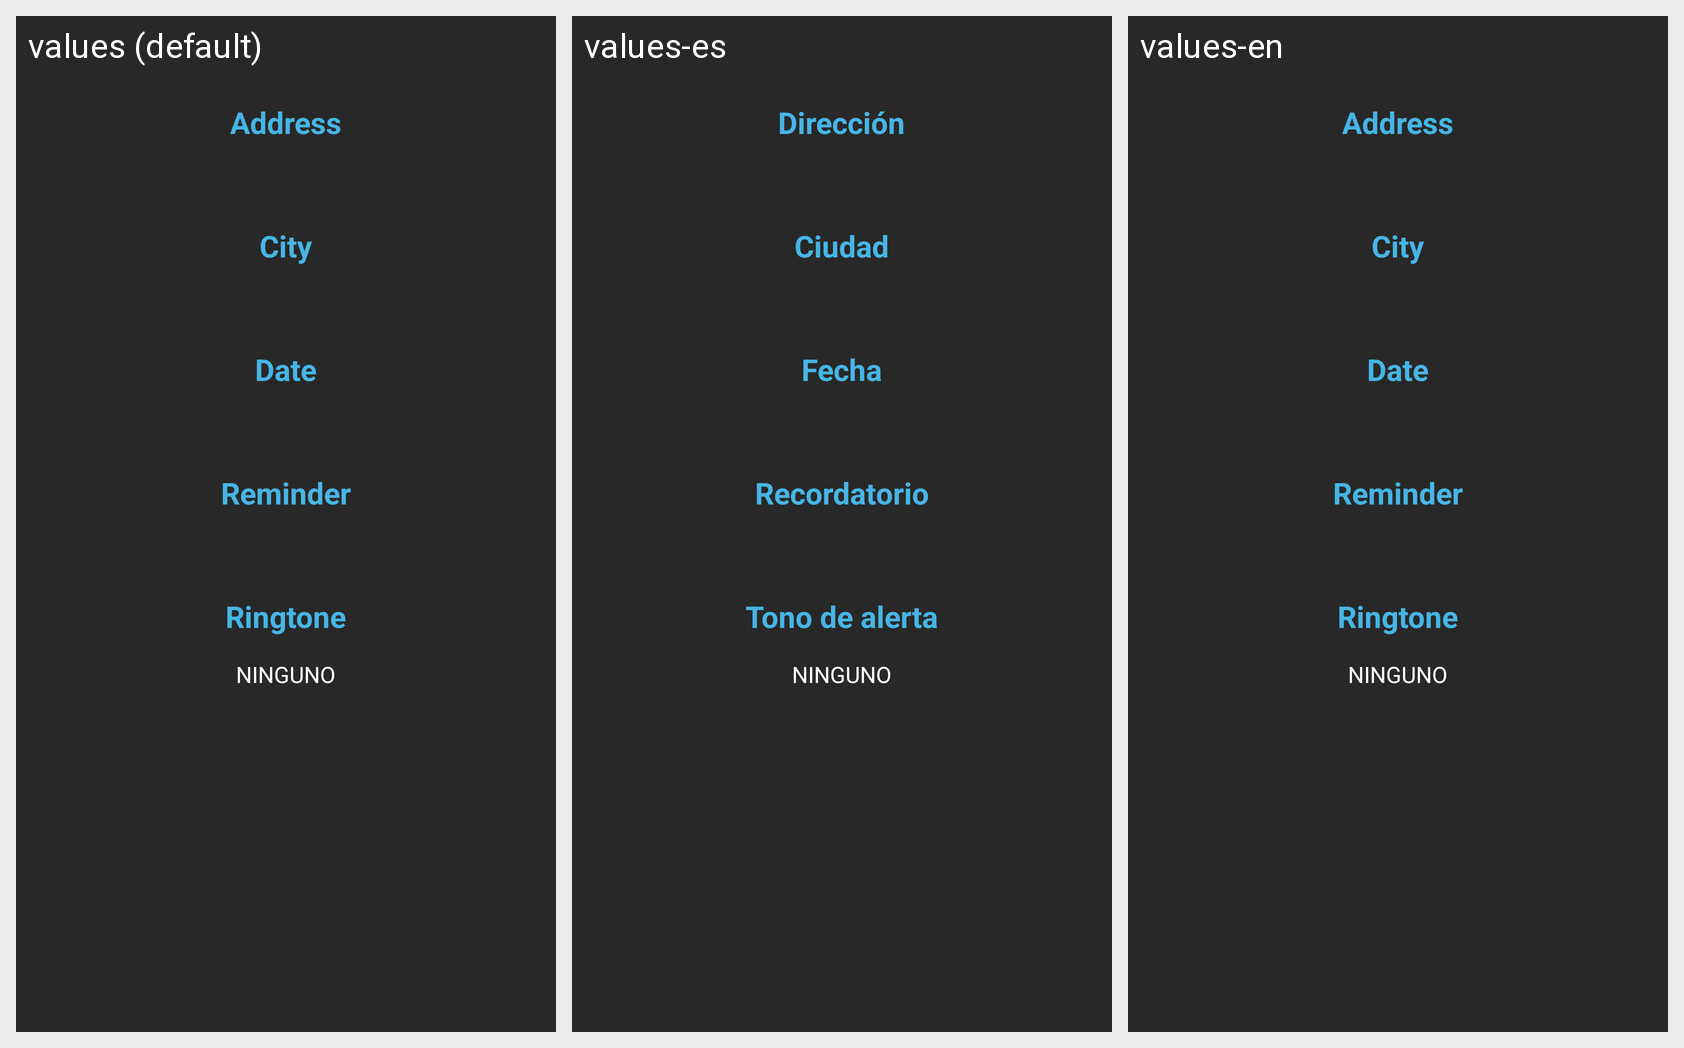

For this localized Android screen grid, give each drawn string resource with its value in every locale shown.
Android screen res/layout/activity_show_event.xml rendered under 3 locales, left to right: values (default), values-es, values-en. Device: Nexus 5 (rendered at 1080×1920; each locale shown at half size, 540×960, under a caption strip naming it); theme AppTheme.
Strings drawn on this screen, with the default value and each locale's value (text and hints the layout hard-codes, and strings that could not be matched under every locale, appear in the picture but are not listed):

show_event_address
  values: Address
  values-es: Dirección
  values-en: Address

show_event_city
  values: City
  values-es: Ciudad
  values-en: City

show_event_date
  values: Date
  values-es: Fecha
  values-en: Date

show_event_reminder
  values: Reminder
  values-es: Recordatorio
  values-en: Reminder

show_event_tone
  values: Ringtone
  values-es: Tono de alerta
  values-en: Ringtone
